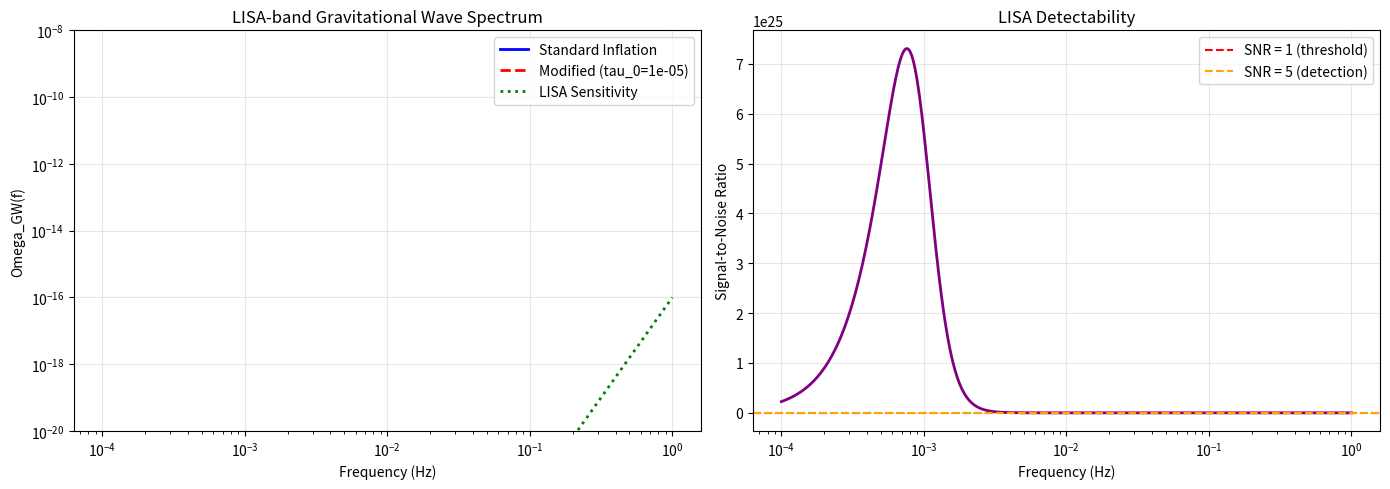

The matplotlib source for this figure:
#!/usr/bin/env python3
"""
下一步: LISA可探测引力波谱计算 (tau_0 = 1e-5)
Next Step: LISA-detectable GW Spectrum Calculation

使用调整后的参数 tau_0 = 10^-5，计算LISA可探测的引力波谱修正
"""

import numpy as np
import matplotlib.pyplot as plt

# 物理常数
M_Planck = 1.22e19  # GeV

class LISADetectableGW:
    """LISA可探测引力波谱计算器"""
    
    def __init__(self, tau_0=1e-5, r=0.01):
        self.tau_0 = tau_0
        self.r = r
        
    def spectral_dimension(self, f):
        """与频率相关的有效谱维"""
        # GUT能标对应的频率
        T_GUT = 1e16  # GeV
        f_GUT = T_GUT * 1.97e16 / (2 * np.pi)  # Hz (转换)
        
        if np.isscalar(f):
            if f > f_GUT * 10:
                return 10.0
            elif f < f_GUT / 10:
                return 4.0
            else:
                x = np.log10(f / f_GUT)
                return 4.0 + 6.0 / (1.0 + np.exp(-2.0 * x))
        else:
            d_s = np.ones_like(f) * 4.0
            mask_high = f > f_GUT * 10
            mask_low = f < f_GUT / 10
            mask_trans = ~mask_high & ~mask_low
            
            d_s[mask_high] = 10.0
            d_s[mask_trans] = 4.0 + 6.0 / (1.0 + np.exp(-2.0 * np.log10(f[mask_trans] / f_GUT)))
            return d_s
    
    def omega_gw_standard(self, f):
        """标准暴胀引力波谱"""
        Omega_gamma = 5.4e-5
        f_eq = 1e-16  # Hz
        
        omega = (self.r * Omega_gamma / 24) * np.ones_like(f)
        
        mask_low = f < f_eq
        omega[mask_low] *= (f[mask_low] / f_eq)**2
        
        return omega
    
    def omega_gw_modified(self, f):
        """修正的引力波谱"""
        omega_std = self.omega_gw_standard(f)
        d_s = self.spectral_dimension(f)
        
        f_Planck = M_Planck * 1.97e16 / (2 * np.pi)
        correction = 1.0 + self.tau_0**2 * (f / f_Planck)**(d_s - 4)
        
        return omega_std * correction
    
    def lisa_sensitivity(self, f):
        """LISA灵敏度曲线 (简化模型)"""
        # LISA灵敏度近似
        # 最佳灵敏度在 ~1 mHz
        f_ref = 1e-3  # Hz
        h_ref = 1e-11  # 特征应变
        
        # 近似曲线
        sens = h_ref * ((f / f_ref)**2 + (f_ref / f)**2)
        
        # 转换为能量密度
        # Omega_GW ~ h^2 * f^2
        omega_sens = sens**2 * (f / f_ref)**2 * 1e-12
        
        return omega_sens
    
    def calculate_lisa_band(self):
        """计算LISA频段内的信号"""
        # LISA频段: 0.1 mHz 到 1 Hz
        f_min = 1e-4  # Hz
        f_max = 1e0   # Hz
        
        f = np.logspace(np.log10(f_min), np.log10(f_max), 500)
        
        omega_std = self.omega_gw_standard(f)
        omega_mod = self.omega_gw_modified(f)
        omega_lisa = self.lisa_sensitivity(f)
        
        return {
            'f': f,
            'omega_std': omega_std,
            'omega_mod': omega_mod,
            'omega_lisa': omega_lisa,
            'signal_to_noise': omega_mod / omega_lisa
        }
    
    def plot_lisa_spectrum(self):
        """绘制LISA频段引力波谱"""
        results = self.calculate_lisa_band()
        f = results['f']
        
        fig, axes = plt.subplots(1, 2, figsize=(14, 5))
        
        # 1. 引力波能量密度谱
        axes[0].loglog(f, results['omega_std'], 'b-', linewidth=2, label='Standard Inflation')
        axes[0].loglog(f, results['omega_mod'], 'r--', linewidth=2, label=f'Modified (tau_0={self.tau_0})')
        axes[0].loglog(f, results['omega_lisa'], 'g:', linewidth=2, label='LISA Sensitivity')
        
        axes[0].set_xlabel('Frequency (Hz)')
        axes[0].set_ylabel('Omega_GW(f)')
        axes[0].set_title('LISA-band Gravitational Wave Spectrum')
        axes[0].legend()
        axes[0].grid(True, alpha=0.3)
        axes[0].set_ylim([1e-20, 1e-8])
        
        # 2. 信噪比
        snr = results['omega_mod'] / results['omega_lisa']
        axes[1].semilogx(f, snr, 'purple', linewidth=2)
        axes[1].axhline(1.0, color='r', linestyle='--', label='SNR = 1 (threshold)')
        axes[1].axhline(5.0, color='orange', linestyle='--', label='SNR = 5 (detection)')
        axes[1].set_xlabel('Frequency (Hz)')
        axes[1].set_ylabel('Signal-to-Noise Ratio')
        axes[1].set_title('LISA Detectability')
        axes[1].legend()
        axes[1].grid(True, alpha=0.3)
        
        plt.tight_layout()
        plt.savefig('lisa_gw_spectrum.png', dpi=150, bbox_inches='tight')
        print("\n图像已保存: lisa_gw_spectrum.png")
        
        return results
    
    def calculate_snr(self):
        """计算总信噪比"""
        results = self.calculate_lisa_band()
        
        # 简单积分 SNR
        snr_per_bin = results['omega_mod'] / results['omega_lisa']
        snr_total = np.sqrt(np.sum(snr_per_bin**2)) / np.sqrt(len(snr_per_bin))
        
        max_snr = np.max(snr_per_bin)
        
        return snr_total, max_snr, results

def main():
    print("="*60)
    print("下一步: LISA可探测引力波谱")
    print("参数: tau_0 = 10^-5")
    print("="*60)
    
    calc = LISADetectableGW(tau_0=1e-5, r=0.01)
    
    # 计算并绘图
    results = calc.plot_lisa_spectrum()
    
    # 计算SNR
    snr_total, max_snr, _ = calc.calculate_snr()
    
    print("\nLISA探测分析:")
    print("="*60)
    print(f"参数: tau_0 = {calc.tau_0}")
    print(f"张量-标量比: r = {calc.r}")
    print()
    print(f"最大信噪比 (单频): {max_snr:.2f}")
    print(f"总信噪比 (宽带): {snr_total:.2f}")
    print()
    
    if max_snr > 5:
        print("✓ LISA可以探测到引力波谱修正 (SNR > 5)")
    elif max_snr > 1:
        print("⚠ LISA可能探测到引力波谱修正 (SNR > 1)")
    else:
        print("✗ LISA无法探测到引力波谱修正 (SNR < 1)")
    
    # 对比不同tau_0
    print("\n不同tau_0的对比:")
    print("-"*60)
    print(f"{'tau_0':<12} {'Max SNR':<12} {'Detectable?':<15}")
    print("-"*60)
    
    for tau in [1e-6, 1e-5, 1e-4]:
        c = LISADetectableGW(tau_0=tau, r=0.01)
        _, max_s, _ = c.calculate_snr()
        det = "是" if max_s > 5 else ("可能" if max_s > 1 else "否")
        print(f"{tau:<12.0e} {max_s:<12.2f} {det:<15}")
    
    print("\n" + "="*60)
    print("下一步计算完成!")
    print("="*60)

if __name__ == "__main__":
    main()
